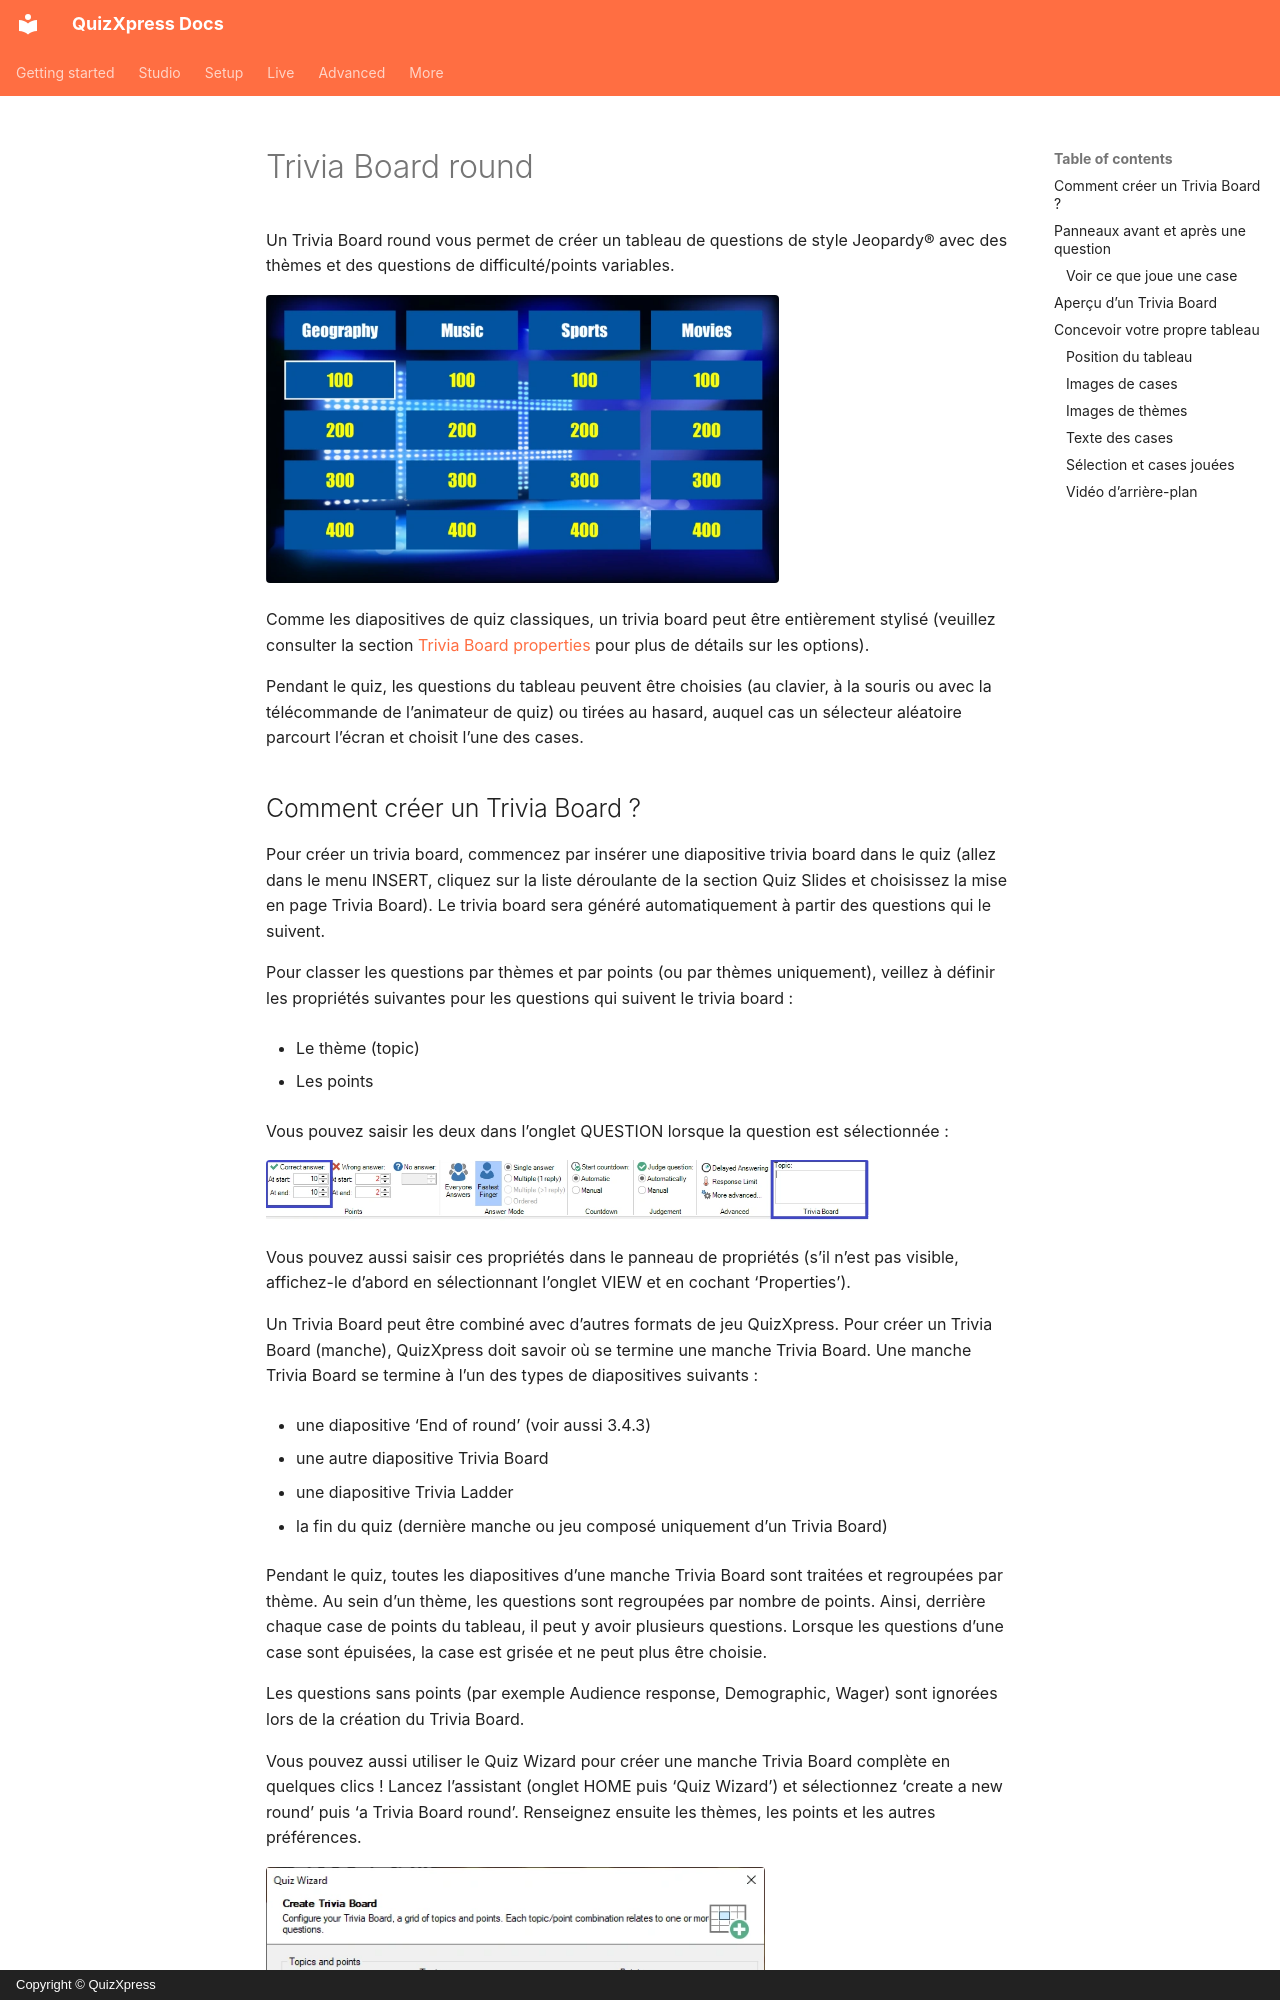

repository: gameshowcrew/quizxpress-docs · page: studio/slide-and-game-formats/trivia-board-round.fr/index.html · generator: mkdocs · copyright: Copyright © QuizXpress

# Trivia Board round

Un Trivia Board round vous permet de créer un tableau de questions de style Jeopardy® avec des thèmes et des questions de difficulté/points variables.

![](../../assets/images/image68.webp){ width="513" loading=lazy }

Comme les diapositives de quiz classiques, un trivia board peut être entièrement stylisé (veuillez consulter la section [Trivia Board properties](../user-interface-overview/advanced-properties-grid.md#proprietes-du-trivia-board) pour plus de détails sur les options).

Pendant le quiz, les questions du tableau peuvent être choisies (au clavier, à la souris ou avec la télécommande de l’animateur de quiz) ou tirées au hasard, auquel cas un sélecteur aléatoire parcourt l’écran et choisit l’une des cases.
